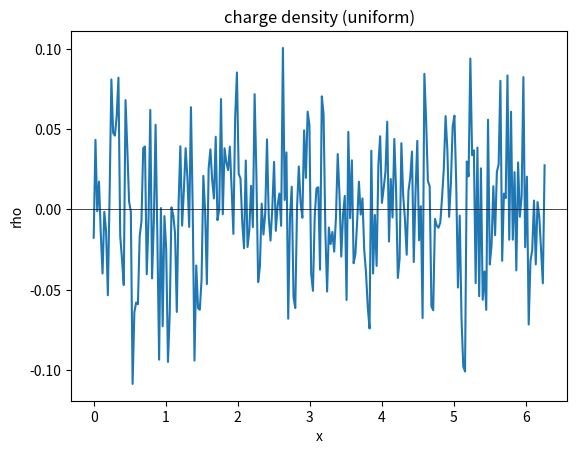

Here is the Python script that generated this plot:
import numpy as np
import matplotlib.pyplot as plt

# parameters
N = 100000 # number of macro parts
Ng = 256 # num of grid cells

L = 2 * np.pi

dt = 0.05

n_steps = 500

# Grid
dx = L / Ng # grid spacing

x_grid = np.arange(Ng) * dx

# inital conds
rng = np.random.default_rng(seed=67)
positions = rng.uniform(0,L,N)
velocities = rng.normal(0,0.1,N)

# notes
# I gave the particles their vels based on a gaussian distribution, like the maxwell boltzmaan dist
#rho is charge density

q_per = -L / N # charge per macro particle

def deposit_charge(positions):
    """
    Spread each particle's charge onto the two nearest grid points using cluod in cell weighting. Returns charge density rho
    """
    rho = np.zeros(Ng)
    # for each parti, find which grid cell its in and where within that cell

    j_float = positions/dx # position in grid units
    j = np.floor(j_float).astype(int) % Ng 
    f = j_float - np.floor(j_float) # fractional distance to the right 
    jp1 = (j+1) % Ng

    #scatter charge to left and right grid points
    np.add.at(rho, j, q_per * (1-f))
    np.add.at(rho, jp1, q_per * (f))

    # convert to charge density (charge per unit length)
    rho /= dx

    rho += 1.0
    # going to treat the protons as a background, just like that one guy with the plum pudding model
    #text book says this is the frozen ion approx or jellium

    return rho


# Testing

rho = deposit_charge(positions)


print(f"total particles = {N}")
print(f"mean rho = {rho.mean()}")
print(f"max rho = {np.abs(rho).max()}")
print(f"q_er = {q_per}")
print(f"sum rho = {rho.sum() * dx}")
print(f"first 10 rho values {rho[:10]}")
plt.plot(x_grid,rho)
plt.xlabel('x')
plt.ylabel('rho')
plt.title("charge density (uniform)")
plt.axhline(0,color='k', lw = 0.5)

#notice how this plot is centered around zero? Thats noise bc I don't own a super computer and need to work with finate particle numbers :(. 
# #The Poisson noise should scale as sqrt(Ng/N) i think
plt.show()
